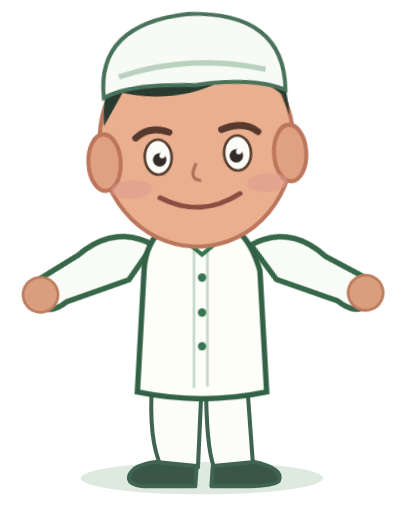
t = 0.00 s
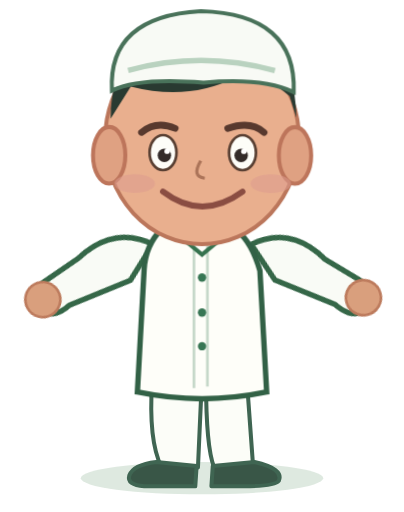
t = 0.71 s
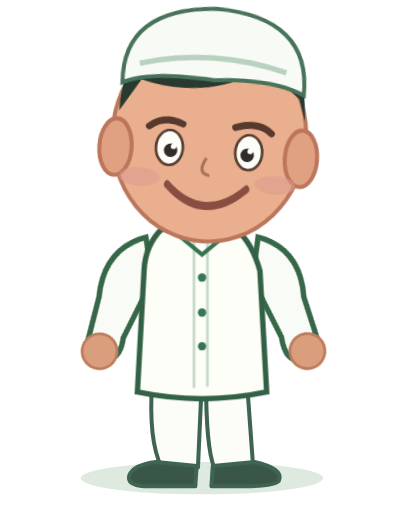
t = 1.65 s
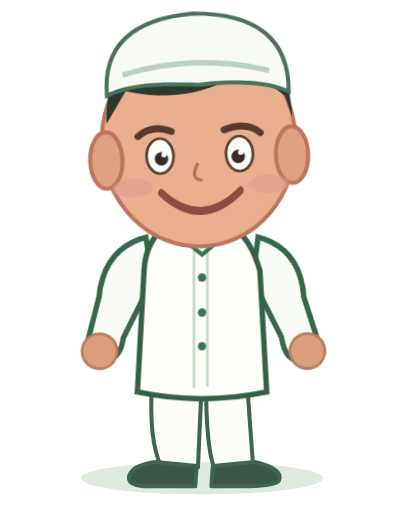
t = 2.35 s
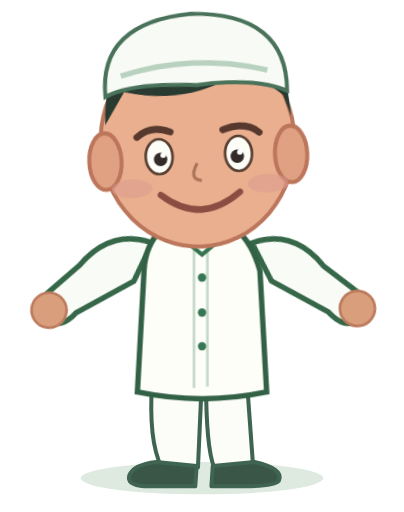
t = 3.06 s
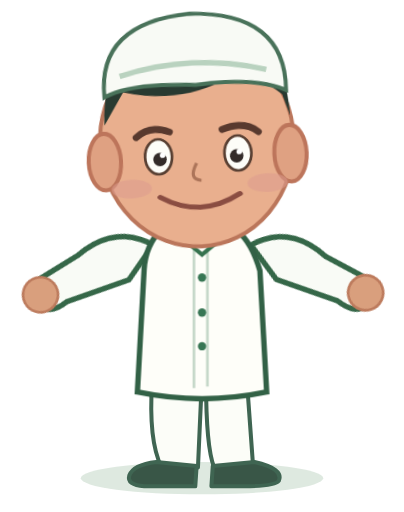
t = 4.00 s

The animated SVG that drew these frames (rendered in a browser with its animation timeline set to each time). Animation: 5 CSS @keyframes rules; one cycle of 4.70 s, repeats indefinitely.

<svg xmlns="http://www.w3.org/2000/svg" viewBox="0 0 300 380" role="img" aria-labelledby="t d">
<title id="t">Animated Hifz learner</title><desc id="d">An original illustrated smiling learner in a prayer cap gently raises his arms and nods confidently.</desc>
<style>
.l-arm{transform-box:fill-box;transform-origin:90% 10%;animation:la 3.8s ease-in-out infinite}
.r-arm{transform-box:fill-box;transform-origin:10% 10%;animation:ra 3.8s ease-in-out infinite}
.head{transform-box:fill-box;transform-origin:center bottom;animation:head 3.8s ease-in-out infinite}
.smile{transform-box:fill-box;transform-origin:center center;animation:smile 3.8s ease-in-out infinite}
.lid{animation:blink 4.7s linear infinite}
@keyframes la{0%,15%,100%{transform:rotate(18deg)}35%,65%{transform:rotate(-26deg)}85%{transform:rotate(13deg)}}
@keyframes ra{0%,15%,100%{transform:rotate(-18deg)}35%,65%{transform:rotate(26deg)}85%{transform:rotate(-13deg)}}
@keyframes head{0%,100%{transform:rotate(-3deg) translateY(0)}40%{transform:rotate(4deg) translateY(-4px)}65%{transform:rotate(-2deg)}}
@keyframes smile{0%,100%{transform:scaleY(.77)}40%,65%{transform:scaleY(1.3)}}
@keyframes blink{0%,43%,45%,100%{opacity:0}44%{opacity:1}}
@media(prefers-reduced-motion:reduce){.l-arm,.r-arm,.head,.smile,.lid{animation:none!important}}
</style>
<ellipse cx="150" cy="355" rx="90" ry="12" fill="#c9dacc" opacity=".6"/>
<g stroke="#3f6552" stroke-width="3" stroke-linejoin="round">
<path d="M113 283 Q110 327 120 347 L147 347 150 280Z" fill="#fcfdf8"/>
<path d="M153 283 Q153 332 159 347 L188 347 183 278Z" fill="#fcfdf8"/>
<path d="M116 343 Q99 345 96 353 Q94 360 107 361 L145 361 146 346Z" fill="#395647"/>
<path d="M158 346 L189 343 Q211 348 207 357 Q204 361 181 361 L157 361Z" fill="#395647"/>
</g>
<g class="l-arm">
<path d="M112 179 Q80 173 61 204 L38 231 Q35 240 43 246 Q54 254 64 239 L103 209Z" fill="#f9fbf6" stroke="#356748" stroke-width="4"/>
<circle cx="44" cy="240" r="13" fill="#d99f7d" stroke="#bd7b5d" stroke-width="2"/>
</g>
<g class="r-arm">
<path d="M188 179 Q220 173 238 204 L263 230 Q266 241 257 247 Q247 254 236 238 L198 209Z" fill="#f9fbf6" stroke="#356748" stroke-width="4"/>
<circle cx="258" cy="239" r="13" fill="#d99f7d" stroke="#bd7b5d" stroke-width="2"/>
</g>
<path d="M120 170 Q108 182 107 200 L102 291 Q150 301 198 291 L193 201 Q187 180 176 171Z" fill="#fefef9" stroke="#326146" stroke-width="4"/>
<path d="M144 178 L144 288 M154 178 L154 287" fill="none" stroke="#c5d8c9" stroke-width="2"/>
<circle cx="150" cy="206" r="3.1" fill="#377654"/><circle cx="150" cy="232" r="3.1" fill="#377654"/><circle cx="150" cy="257" r="3.1" fill="#377654"/>
<path d="M132 174 L150 189 168 174" fill="none" stroke="#36734f" stroke-width="3"/>
<g class="head">
<ellipse cx="150" cy="105" rx="72" ry="78" fill="#e9af8e" stroke="#bb765b" stroke-width="3"/>
<ellipse cx="81" cy="117" rx="12" ry="21" fill="#dfa182" stroke="#bd755b" stroke-width="3"/>
<ellipse cx="219" cy="117" rx="12" ry="21" fill="#dfa182" stroke="#bd755b" stroke-width="3"/>
<path d="M82 90 Q82 25 147 18 Q219 20 220 89 L215 73 Q198 58 175 59 Q140 77 97 66Z" fill="#293a31"/>
<path d="M83 69 Q80 14 149 10 Q220 12 218 70 Q195 59 151 63 Q103 59 83 69Z" fill="#f8faf5" stroke="#49725a" stroke-width="3"/>
<path d="M95 54 Q149 39 204 54" fill="none" stroke="#b9d2bf" stroke-width="4"/>
<path d="M105 100 Q116 91 130 97 M169 97 Q186 91 196 100" fill="none" stroke="#58392e" stroke-width="5" stroke-linecap="round"/>
<ellipse cx="121" cy="115" rx="10" ry="13" fill="#fdfdf8" stroke="#583f32" stroke-width="2"/>
<ellipse cx="180" cy="115" rx="10" ry="13" fill="#fdfdf8" stroke="#583f32" stroke-width="2"/>
<circle cx="122" cy="117" r="5" fill="#332b29"/><circle cx="179" cy="117" r="5" fill="#332b29"/>
<circle cx="124" cy="114" r="2" fill="#fff"/><circle cx="181" cy="114" r="2" fill="#fff"/>
<path class="lid" d="M111 114 Q121 107 131 114 M169 114 Q180 107 190 114" fill="none" stroke="#67493b" stroke-width="5" stroke-linecap="round" opacity="0"/>
<path d="M149 121 Q142 133 152 134" fill="none" stroke="#ac7459" stroke-width="2.4"/>
<ellipse cx="100" cy="138" rx="15" ry="7" fill="#dc9b8f" opacity=".55"/><ellipse cx="201" cy="138" rx="15" ry="7" fill="#dc9b8f" opacity=".55"/>
<path class="smile" d="M121 144 Q150 166 180 144" fill="none" stroke="#8a4d42" stroke-width="4.5" stroke-linecap="round"/>
</g>
</svg>
